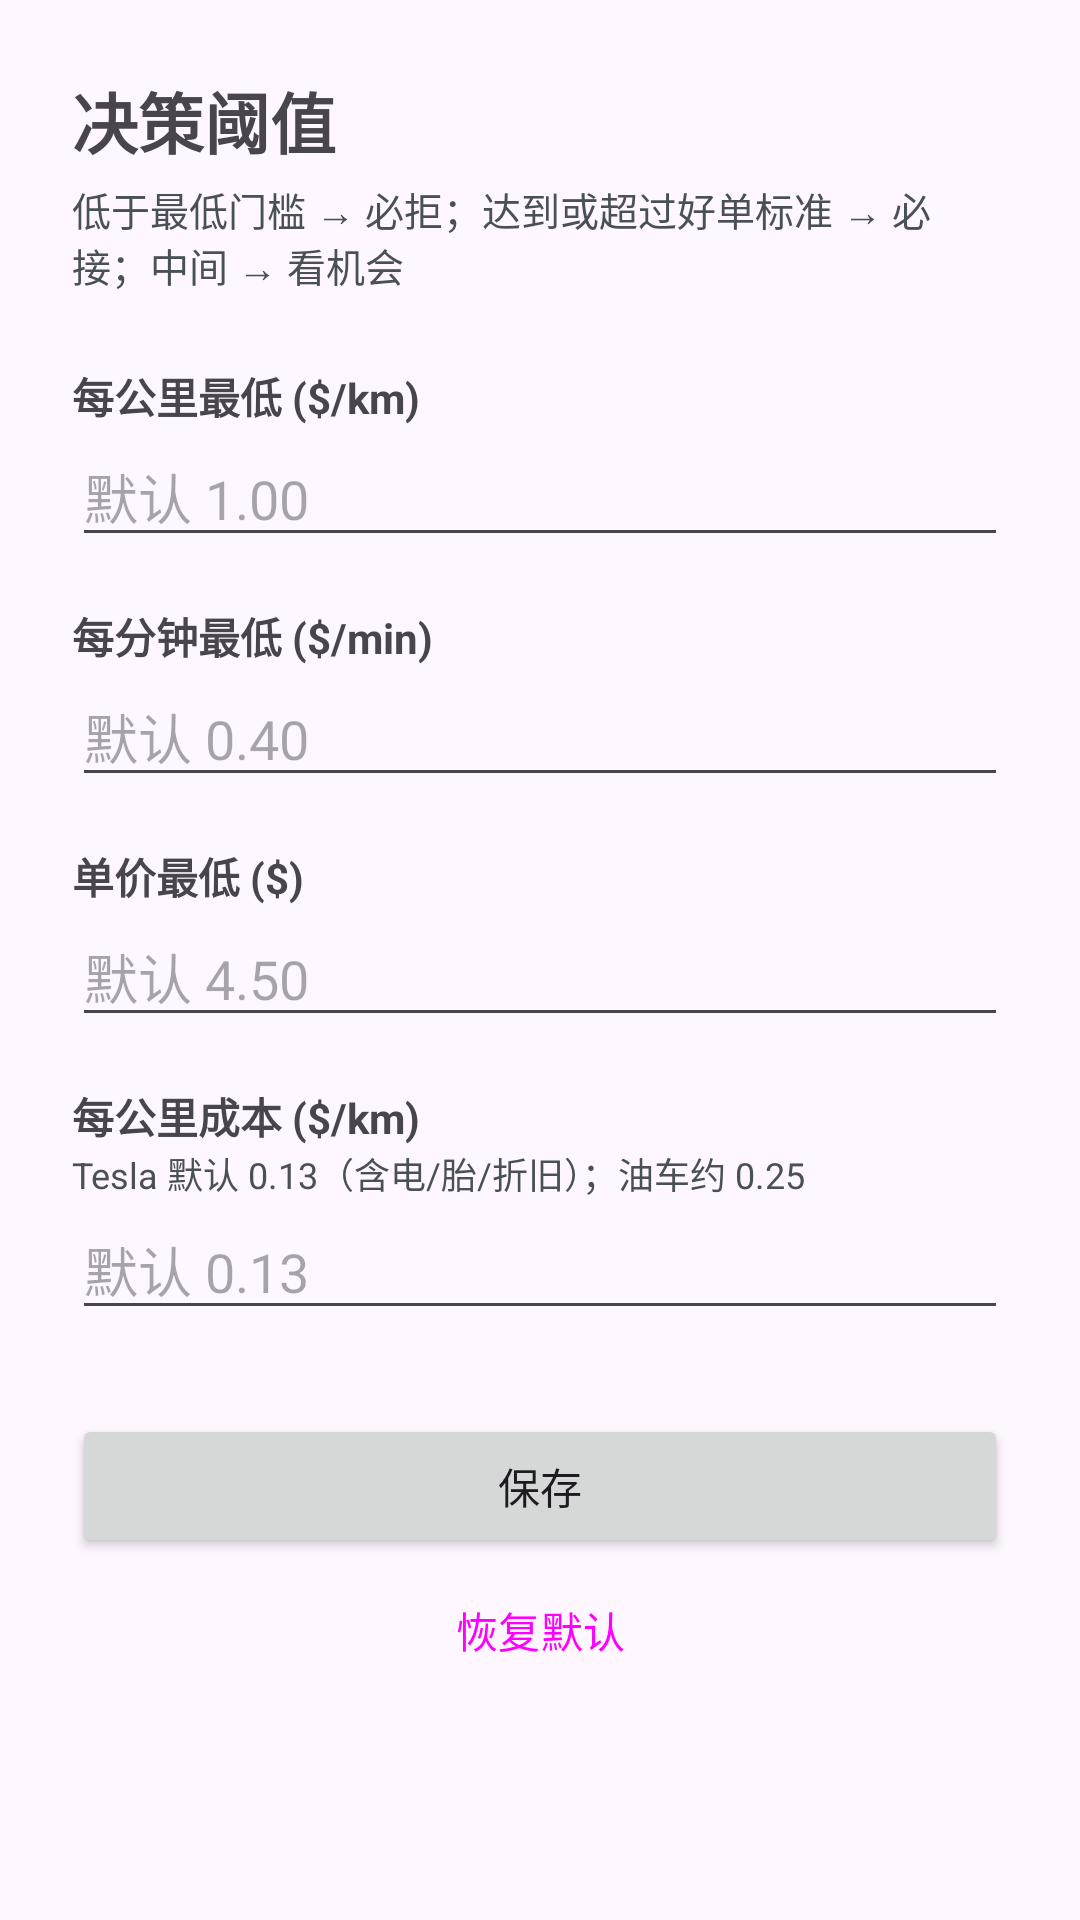

This screen was rendered from an Android layout file. Write that file and the resources it references.
<!-- AndroidManifest.xml: application theme Theme.UberEatsProfit -->
<!-- res/layout/activity_settings.xml -->
<?xml version="1.0" encoding="utf-8"?>
<ScrollView xmlns:android="http://schemas.android.com/apk/res/android"
    android:layout_width="match_parent"
    android:layout_height="match_parent">

    <LinearLayout
        android:layout_width="match_parent"
        android:layout_height="wrap_content"
        android:orientation="vertical"
        android:padding="24dp">

        <TextView
            android:layout_width="wrap_content"
            android:layout_height="wrap_content"
            android:text="决策阈值"
            android:textSize="22sp"
            android:textStyle="bold" />

        <TextView
            android:layout_width="match_parent"
            android:layout_height="wrap_content"
            android:layout_marginTop="4dp"
            android:text="低于最低门槛 → 必拒；达到或超过好单标准 → 必接；中间 → 看机会"
            android:textSize="13sp"
            android:textColor="@color/text_secondary" />

        <TextView
            android:layout_width="wrap_content"
            android:layout_height="wrap_content"
            android:layout_marginTop="24dp"
            android:text="@string/settings_per_km"
            android:textStyle="bold" />

        <EditText
            android:id="@+id/perKmInput"
            android:layout_width="match_parent"
            android:layout_height="wrap_content"
            android:inputType="numberDecimal"
            android:hint="默认 1.00" />

        <TextView
            android:layout_width="wrap_content"
            android:layout_height="wrap_content"
            android:layout_marginTop="16dp"
            android:text="@string/settings_per_min"
            android:textStyle="bold" />

        <EditText
            android:id="@+id/perMinInput"
            android:layout_width="match_parent"
            android:layout_height="wrap_content"
            android:inputType="numberDecimal"
            android:hint="默认 0.40" />

        <TextView
            android:layout_width="wrap_content"
            android:layout_height="wrap_content"
            android:layout_marginTop="16dp"
            android:text="@string/settings_min_payout"
            android:textStyle="bold" />

        <EditText
            android:id="@+id/minPayoutInput"
            android:layout_width="match_parent"
            android:layout_height="wrap_content"
            android:inputType="numberDecimal"
            android:hint="默认 4.50" />

        <TextView
            android:layout_width="wrap_content"
            android:layout_height="wrap_content"
            android:layout_marginTop="16dp"
            android:text="@string/settings_cost_per_km"
            android:textStyle="bold" />

        <TextView
            android:layout_width="match_parent"
            android:layout_height="wrap_content"
            android:text="Tesla 默认 0.13（含电/胎/折旧）；油车约 0.25"
            android:textSize="12sp"
            android:textColor="@color/text_secondary" />

        <EditText
            android:id="@+id/costPerKmInput"
            android:layout_width="match_parent"
            android:layout_height="wrap_content"
            android:inputType="numberDecimal"
            android:hint="默认 0.13" />

        <Button
            android:id="@+id/saveBtn"
            android:layout_width="match_parent"
            android:layout_height="wrap_content"
            android:layout_marginTop="28dp"
            android:text="保存" />

        <Button
            android:id="@+id/resetSettingsBtn"
            android:layout_width="match_parent"
            android:layout_height="wrap_content"
            android:text="@string/settings_reset"
            style="?attr/materialButtonOutlinedStyle" />

    </LinearLayout>

</ScrollView>
<!-- resources referenced by this layout -->
<resources>
  <color name="text_secondary">#4A5058</color>
  <string name="settings_cost_per_km">每公里成本 ($/km)</string>
  <string name="settings_min_payout">单价最低 ($)</string>
  <string name="settings_per_km">每公里最低 ($/km)</string>
  <string name="settings_per_min">每分钟最低 ($/min)</string>
  <string name="settings_reset">恢复默认</string>
  <style name="Theme.UberEatsProfit" parent="Theme.Material3.DayNight.NoActionBar">
          <item name="colorPrimary">@color/brand_green</item>
          <item name="colorOnPrimary">@color/white</item>
          <item name="colorSecondary">@color/brand_amber</item>
          <item name="android:statusBarColor" tools:targetApi="l">@color/brand_dark</item>
      </style>
  <color name="brand_green">#00B67A</color>
  <color name="white">#FFFFFFFF</color>
  <color name="brand_amber">#F5A623</color>
  <color name="brand_dark">#1B1F24</color>
</resources>
